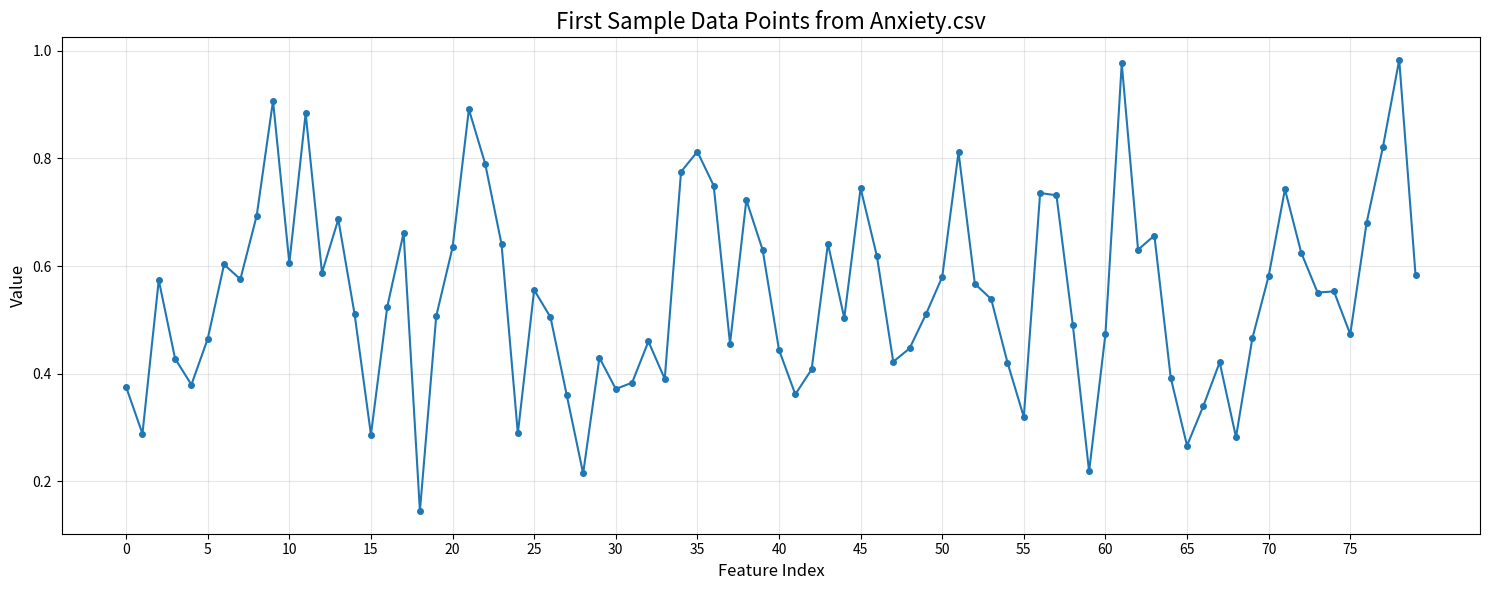

Recreate this plot in Python.
import matplotlib.pyplot as plt
import numpy as np

# 第一个样本的数据点（除标签列外的所有特征值）
# error prv
# data = [0.53333333, 0.51111111, 0.53333333, 0.54444444, 0.70555556, 0.57500000, 0.44444444, 0.48888889, 0.50000000, 0.53888889, 0.54722222, 0.50694444, 0.50902778, 0.51006944, 0.52170139, 0.53862847, 0.54709201, 0.50687934, 0.50899523, 0.54338650, 0.54947103, 0.56362440, 0.58181220, 0.72423943, 0.57323083, 0.42222222, 0.45555556, 0.50555556, 0.60833333, 0.50416667, 0.40000000, 0.55555556, 0.58888889, 0.72777778, 0.69722222, 0.72638889, 0.66319444, 0.60937500, 0.51579861, 0.42222222, 0.61111111, 0.63888889, 0.60833333, 0.52638889, 0.44444444, 0.43333333, 0.42222222, 0.47777778, 0.50555556, 0.50833333, 0.52083333, 0.50486111, 0.50798611, 0.54288194, 0.56032986, 0.71349826, 0.55674913, 0.40000000, 0.46666667, 0.47777778, 0.43888889, 0.40000000, 0.64444444, 0.74444444, 0.83888889, 0.77500000, 0.68750000, 0.59930556, 0.51111111, 0.55184258, 0.55184258, 0.55184258, 0.55184258, 0.55184258, 0.55184258, 0.55184258, 0.55184258, 0.55184258, 0.55184258, 0.55184258, 0.55184258, 0.55184258, 0.55184258]
# new prv
data = [0.37500000,0.28797468,0.57383966,0.42774262,0.37921941,0.46466245,0.60284810,0.57542194,0.69356540,0.90717300,0.60548523,0.88396624,0.58755274,0.68670886,0.51002110,0.28639241,0.52426160,0.66139241,0.14398734,0.50685654,0.63449367,0.89135021,0.79008439,0.64082278,0.28850211,0.55537975,0.50474684,0.35917722,0.21413502,0.42932489,0.37130802,0.38291139,0.45965190,0.39003165,0.77531646,0.81276371,0.74947257,0.45569620,0.72257384,0.62974684,0.44409283,0.36128692,0.40770042,0.64135021,0.50316456,0.74472574,0.61814346,0.42194093,0.44672996,0.51002110,0.57964135,0.81170886,0.56698312,0.53850211,0.42035865,0.31909283,0.73575949,0.73154008,0.49103376,0.21782700,0.47310127,0.97679325,0.63027426,0.65664557,0.39240506,0.26582278,0.33966245,0.42088608,0.28164557,0.46518987,0.58122363,0.74261603,0.62447257,0.55063291,0.55274262,0.47310127,0.67985232,0.82093882,0.98338608,0.58333333]
# old prv
# data = [1.036036036,0.720720721,0.79954955,0.878378378,0.945945946,0.79954955,0.653153153,0.822072072,0.990990991,0.630630631,0.867117117,0.962837838,0.76295045,0.563063063,0.540540541,0.720720721,0.810810811,0.900900901,0.945945946,0.844594595,0.743243243,0.945945946,0.675675676,0.630630631,0.878378378,0.675675676,0.788288288,0.675675676,0.810810811,0.945945946,0.855855856,0.720720721,0.878378378,0.867117117,0.855855856,0.698198198,0.88963964,0.951576577,1.038851351,0.969876126,0.900900901,0.923423423,0.945945946,0.968468468,0.923423423,0.810810811,0.990990991,0.743243243,0.675675676,0.754504505,0.833333333,0.675675676,0.574324324,0.523648649,0.678490991,0.833333333,0.867117117,0.900900901,0.698198198,0.810810811,0.923423423,0.900900901,0.833333333,0.630630631,0.777027027,0.923423423,0.923423423,0.585585586,0.518018018,0.855855856,0.878378378,0.990990991,0.788288288,0.968468468,0.968468468,0.945945946,0.698198198,0.855855856,0.675675676,0.653153153]
# ppg
# data = [2617,2576,2549,2492,2467,2431,2402,2396,2363,2350,2343,2347,2340,2342,2349,2349,2357,2356,2361,2361,2375,2457,2518,2755,2858,3226,3353,3332,3258,3119,3034,2856,2757,2737,2673,2652,2639,2639,2606,2568,2544,2530,2487,2446,2386,2377,2335,2332,2308,2311,2307,2301,2311,2317,2319,2328,2324,2336,2335,2343,2338,2346,2345,2340,2349,2350,2389,2434,2631,2730,2827,3151,3319,3417,3411,3307,3170,3060,3018,2989,2882,2794,2763,2746,2694,2690,2673,2658,2653,2628,2607,2595,2570,2515,2452,2440,2418,2387,2358,2349,2350,2346,2354,2354,2361,2357,2364,2359,2363,2358,2365,2360,2370,2366,2377,2402,2434,2468,2676,2964,3072,3162,3398,3414,3338,3201,3147,3106,2980,2916,2862,2844,2779,2737,2737,2715,2691,2670,2660,2596,2581,2554,2503,2480,2453,2446,2430,2414,2414,2399,2405,2399,2409,2413,2411,2426,2457,2577,2716,2970,3170,3252,3238,3223,3107,3024,2989,2944,2914,2814,2793,2744,2717,2704,2659,2659,2642,2644,2617,2612,2593,2549,2486,2474,2422,2416,2381,2380,2362,2361,2371,2368,2385,2383,2397,2392,2407,2412,2510,2699,2788,2869,3178,3275,3258,3162,3060,2994,2875,2785,2723,2701,2693,2662,2649,2634,2630,2582,2571,2547,2500,2468,2447,2440,2421,2400,2389,2383,2376,2376,2378,2392,2389,2402,2400,2407,2401,2405,2397,2402,2393,2420,2438,2480,2660,2750,2934,3021,3114,3296,3341,3320,3301,3196,3169,3130,3048,2955,2931,2896,2822,2752,2736,2716,2680,2673,2652,2609,2552,2542,2521,2473,2469,2443,2439,2432,2436,2430,2438,2433,2440,2434,2438,2432,2438,2432,2440,2435,2447,2453,2456,2466,2474,2484,2490,2585,2705,2953,3352,3412,3406,3378,3277,3164,3138,3104,3051,3004,2944,2919,2877,2861,2839,2824,2801,2793,2735,2720,2695,2653,2639,2614,2603,2554,2549,2529,2516,2515,2495,2493,2487,2491,2485,2490,2488,2477,2472,2473,2541,2697,2777,3016,3098,3259,3291,3278,3260,3162,3135,3039,2983,2929,2857,2788,2755,2741,2725,2688,2679,2658,2612,2551,2539,2517,2489,2465,2461,2446,2436,2422,2426,2426,2420,2426,2422,2426,2420,2426,2422,2430,2425,2431,2434,2449,2461,2525,2639,2890,2975,3147,3281,3369,3360,3299,3199,3174,3140,3065,3011,2979,2958,2925,2860,2836,2824,2783,2757,2739,2731,2699,2662,2622,2597,2583,2526,2492,2476,2471,2448,2449,2439,2445,2442,2448,2444,2451,2444,2448,2442,2446,2441,2441,2448,2452,2475,2505,2537,2721,3066,3278,3366,3346,3316,3224,3185,3103,3072,3003,2974,2956,2909,2884,2842,2826,2821,2802,2786,2753,2732,2719,2654,2603,2580,2569,2539,2516,2485,2484,2473,2467,2459,2456,2453,2455,2447,2443,2447,2460,2486,2511,2606,2674,2892,2974,3039,3150,3207,3219,3202,3154,3040,2954,2876,2821,2745,2690,2687,2659,2655,2611,2600,2540,2527,2505,2461,2418,2412,2399,2386,2373,2377,2374]
# 创建x轴索引
x = range(len(data))

# 绘制折线图
plt.figure(figsize=(15, 6))
plt.plot(x, data, marker='o', linestyle='-', linewidth=1.5, markersize=4)
plt.title('First Sample Data Points from Anxiety.csv', fontsize=16)
plt.xlabel('Feature Index', fontsize=12)
plt.ylabel('Value', fontsize=12)
plt.grid(True, alpha=0.3)
plt.xticks(range(0, len(data), 5))  # 每5个特征显示一个刻度
plt.tight_layout()

# 显示图表
plt.show()
# 保存图片
plt.savefig('new_prv.png')
plt.close()
